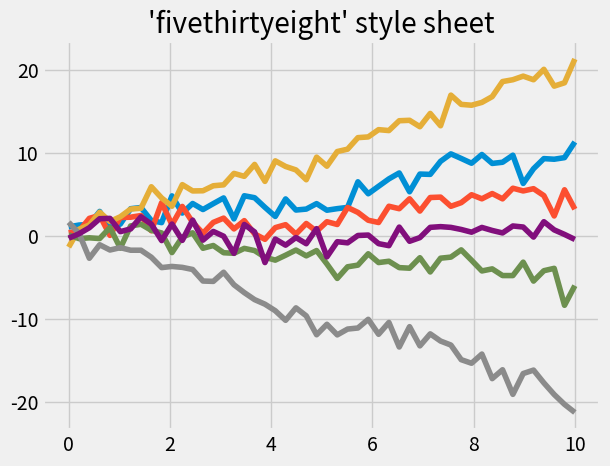

Source code (Python):
%matplotlib inline

from matplotlib import pyplot as plt
import numpy as np


plt.style.use('fivethirtyeight')

x = np.linspace(0, 10)

# Fixing random state for reproducibility
np.random.seed(19680801)

fig, ax = plt.subplots()

ax.plot(x, np.sin(x) + x + np.random.randn(50))
ax.plot(x, np.sin(x) + 0.5 * x + np.random.randn(50))
ax.plot(x, np.sin(x) + 2 * x + np.random.randn(50))
ax.plot(x, np.sin(x) - 0.5 * x + np.random.randn(50))
ax.plot(x, np.sin(x) - 2 * x + np.random.randn(50))
ax.plot(x, np.sin(x) + np.random.randn(50))
ax.set_title("'fivethirtyeight' style sheet")

plt.show()